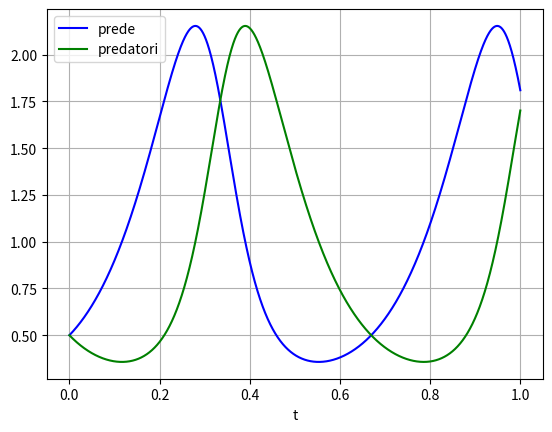
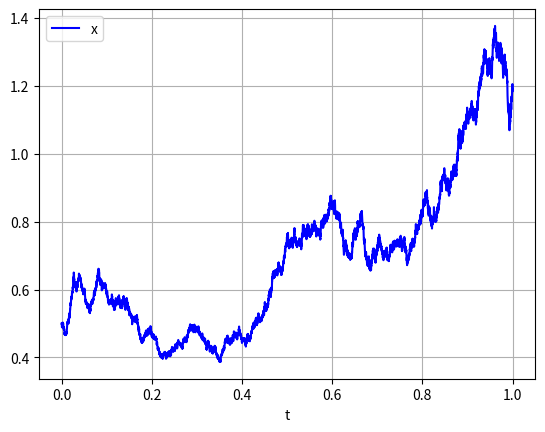

Recreate these plots in Python, in order.
"""Basic ode integration script.
The odeint method uses the lsoda integrator from FORTRAN. lsoda differs from the
other integrators (except lsodar) in that it switches automatically between
stiff and nonstiff methods. This means that the user does not have to determine
whether the problem is stiff or not, and the solver will automatically choose
the appropriate method. It always starts with the nonstiff method.

An ordinary differential equation problem is stiff if the solution being sought
is varying slowly, but there are nearby solutions that vary rapidly, so the
numerical method must take small steps to obtain satisfactory results.

Ref:
https://docs.scipy.org/doc/scipy/reference/generated/scipy.integrate.odeint.html
"""

import numpy as np
import matplotlib.pyplot as plt
from scipy.integrate import odeint



# Parameters
A = 0.
B = 1.
STEPS = 10000

# Filling the x axis
xgrid = np.linspace(A, B, STEPS)

#-------------------------------------------------------------------------------

def odesys(y, t, k1, k2, k3):
    """Define the system of equations in the form of dydt = M * y ."""
    y1, y2 = y
    dydt = [k1*y1 - k2*y1*y2,
            k2*y1*y2 - k3*y2]
    return dydt

def fun(x):
    """Define the stochastic functions in the form dx = f(x)*dt + g(x)*dw ."""
    f = np.full_like(x, 0.)
    g = x
    return [f, g]

def dfun(x):
    """Define the derivatives of the stochastic functions."""
    df = np.full_like(x, 0.)
    dg = np.full_like(x, 0.)
    return [df, dg]


def heun(x0, dt, z, fun, dfun):
    z = np.sqrt(dt) * z

    f0, g0 = fun(x0)
    dfdt0, dgdt0 = dfun(x0)
    x1 = z*g0 + f0*dt + 0.5*g0*dgdt0*(z**2)

    f1, g1 = fun(x1)
    dfdt1, dgdt1 = dfun(x1)
    x2 = z*g1 + f1*dt + 0.5*g1*dgdt1*(z**2)

    return x0 + 0.5*(x1 + x2)

#-------------------------------------------------------------------------------

def ode_solver():
    plt.figure("ODE soultion")
    y0 = [0.5, 0.5]
    k1, k2, k3 = [10, 10, 10]
    sol = odeint(odesys, y0, xgrid, args=(k1, k2, k3))

    plt.plot(xgrid, sol[:, 0], 'b', label='prede')
    plt.plot(xgrid, sol[:, 1], 'g', label='predatori')
    plt.legend(loc='best')
    plt.xlabel('t')
    plt.grid()
    plt.show()

def sde_solver():
    plt.figure("SDE soultion")
    y0 = 0.5
    dt = [xgrid[i+1]-xgrid[i] for i in range(STEPS - 1)]
    z = np.random.normal(size=(STEPS))
    y = np.full(STEPS, y0)
    for index in range(STEPS - 1):
        y[index + 1] = heun(y[index], dt[index], z[index], fun, dfun)

    plt.plot(xgrid, y, 'b', label='x')
    plt.legend(loc='best')
    plt.xlabel('t')
    plt.grid()
    plt.show()

#-------------------------------------------------------------------------------

if __name__=="__main__":

    ode_solver()

    sde_solver()
